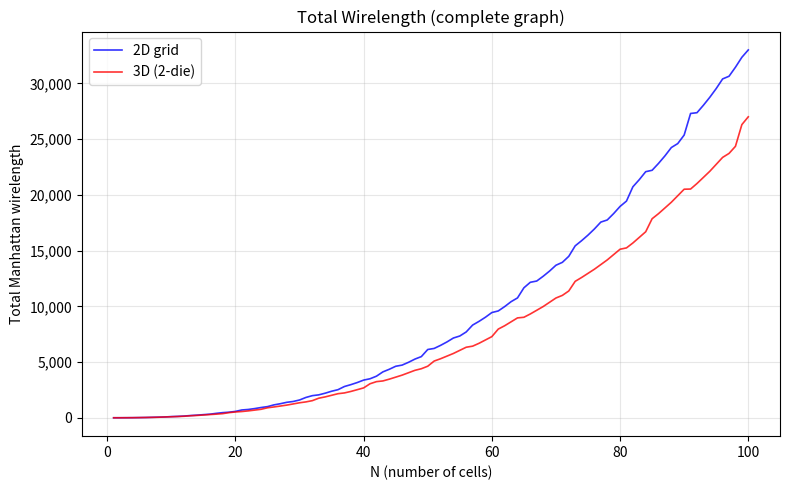

Generate this figure with matplotlib: (Note: this script raises an exception after producing the figure.)
#!/usr/bin/env python3
"""
Thought Experiment: 2D → 3D Wirelength Reduction for Logic Folding
==================================================================
N fully-connected cells (complete graph K_N), arranged in optimal
space-filling tiling. Compare total Manhattan wirelength between
2D grid packing and 3D box packing.

Key insight: 2D average hop distance scales as O(√N), 3D as O(∛N).
For a complete graph with N(N-1)/2 edges, total wirelength ratio
3D/2D ~ O(N^(-1/6)), approaching 0 as N → ∞.

Usage:
    python experiment.py              # run and show plot
    python experiment.py --no-plot    # text-only output
    python experiment.py --csv        # export CSV
"""

from __future__ import annotations

import math
import sys
import csv
from pathlib import Path

# ---------------------------------------------------------------------------
# Core: optimal 2D / 3D tiling
# ---------------------------------------------------------------------------

def optimal_2d_dims(n: int) -> tuple[int, int]:
    """Find the most compact rectangle (rows, cols) that can hold n cells.
    Minimises perimeter = 2*(rows+cols) subject to rows*cols >= n."""
    if n <= 0:
        return (0, 0)
    best_rows, best_cols = 1, n
    best_half_perim = n + 1
    for rows in range(1, int(math.isqrt(n)) + 2):
        cols = math.ceil(n / rows)
        if rows + cols < best_half_perim:
            best_half_perim = rows + cols
            best_rows, best_cols = rows, cols
    return best_rows, best_cols


def pos_2d(n: int) -> list[tuple[int, int]]:
    """Generate (x, y) positions for n cells in optimal 2D grid layout."""
    _, cols = optimal_2d_dims(n)
    return [(i % cols, i // cols) for i in range(n)]


def optimal_3d_dims(n: int) -> tuple[int, int, int]:
    """2-die stack: find optimal a×b rectangle for ceil(n/2) cells per layer,
    then stack two layers → a×b×2."""
    if n <= 0:
        return (0, 0, 0)
    per_layer = math.ceil(n / 2)
    a, b = optimal_2d_dims(per_layer)
    return (a, b, 2)


def pos_3d(n: int) -> list[tuple[int, int, int]]:
    """2-die stack: first ceil(n/2) cells on die 0, rest on die 1.
    Each die uses the same optimal 2D grid for its cells."""
    per_layer = math.ceil(n / 2)
    _, cols = optimal_2d_dims(per_layer)
    positions = []
    for i in range(n):
        z = 0 if i < per_layer else 1
        local_i = i if i < per_layer else i - per_layer
        x = local_i % cols
        y = local_i // cols
        positions.append((x, y, z))
    return positions


# ---------------------------------------------------------------------------
# Metrics
# ---------------------------------------------------------------------------

def manhattan_2d(a: tuple[int, int], b: tuple[int, int]) -> int:
    return abs(a[0] - b[0]) + abs(a[1] - b[1])


def manhattan_3d(a: tuple[int, int, int], b: tuple[int, int, int]) -> int:
    return abs(a[0] - b[0]) + abs(a[1] - b[1]) + abs(a[2] - b[2])


def total_wirelength(positions: list, dist_fn, n: int) -> int:
    """Sum of Manhattan distances over all N*(N-1)/2 pairs (complete graph)."""
    total = 0
    for i in range(n):
        pi = positions[i]
        for j in range(i + 1, n):
            total += dist_fn(pi, positions[j])
    return total


def avg_wirelength(total_wl: int, n: int) -> float:
    """Average wirelength per edge."""
    num_edges = n * (n - 1) / 2
    return total_wl / num_edges if num_edges > 0 else 0.0


# ---------------------------------------------------------------------------
# Experiment runner
# ---------------------------------------------------------------------------

def run_experiment(n_max: int = 100) -> list[dict]:
    """Run the comparison for N = 1 .. n_max. Returns list of result dicts."""
    results = []
    for n in range(1, n_max + 1):
        p2 = pos_2d(n)
        p3 = pos_3d(n)
        r2, c2 = optimal_2d_dims(n)
        d1, d2, d3 = optimal_3d_dims(n)

        wl2 = total_wirelength(p2, manhattan_2d, n)
        wl3 = total_wirelength(p3, manhattan_3d, n)
        ratio = wl3 / wl2 if wl2 > 0 else 1.0
        reduction = (1 - ratio) * 100

        results.append({
            "N": n,
            "wl_2d": wl2,
            "wl_3d": wl3,
            "avg_2d": avg_wirelength(wl2, n),
            "avg_3d": avg_wirelength(wl3, n),
            "ratio": ratio,
            "reduction_pct": reduction,
            "grid_2d": f"{r2}x{c2}",
            "box_3d": f"{d1}x{d2}x{d3}",
        })
    return results


# ---------------------------------------------------------------------------
# Output helpers
# ---------------------------------------------------------------------------

def print_table(results: list[dict]):
    """Pretty-print results table."""
    header = f"{'N':>4}  {'2D_grid':>7}  {'3D_box':>9}  {'WL_2D':>10}  {'WL_3D':>10}  {'ratio':>7}  {'reduction':>9}"
    print(header)
    print("-" * len(header))

    # Print all for N <= 30, then every 5th
    for r in results:
        n = r["N"]
        if n <= 30 or n % 5 == 0:
            print(
                f"{n:>4}  {r['grid_2d']:>7}  {r['box_3d']:>9}  "
                f"{r['wl_2d']:>10}  {r['wl_3d']:>10}  "
                f"{r['ratio']:>7.4f}  {r['reduction_pct']:>8.1f}%"
            )


def print_summary(results: list[dict]):
    """Print key summary statistics."""
    max_r = max(results, key=lambda x: x["reduction_pct"])
    min_r = min(results, key=lambda x: x["reduction_pct"])
    avg_reduction = sum(r["reduction_pct"] for r in results) / len(results)

    print(f"\n{'='*60}")
    print(f"Summary (N = 1..{len(results)})")
    print(f"{'='*60}")
    print(f"  Avg reduction:             {avg_reduction:>6.1f}%")
    print(f"  Max reduction:   N={max_r['N']:>3d}  {max_r['reduction_pct']:>6.1f}%  "
          f"(2D:{max_r['grid_2d']}  3D:{max_r['box_3d']})")
    print(f"  Min reduction:   N={min_r['N']:>3d}  {min_r['reduction_pct']:>6.1f}%  "
          f"(2D:{min_r['grid_2d']}  3D:{min_r['box_3d']})")
    print(f"{'='*60}")


def export_csv(results: list[dict], path: str = "output/results.csv"):
    """Export results to CSV."""
    Path(path).parent.mkdir(parents=True, exist_ok=True)
    fieldnames = ["N", "wl_2d", "wl_3d", "avg_2d", "avg_3d",
                  "ratio", "reduction_pct", "grid_2d", "box_3d"]
    with open(path, "w", newline="") as f:
        writer = csv.DictWriter(f, fieldnames=fieldnames)
        writer.writeheader()
        writer.writerows(results)
    print(f"\nCSV exported to {path}")


# ---------------------------------------------------------------------------
# Visualization
# ---------------------------------------------------------------------------

def plot_results(results: list[dict], save_path: str | None = None):
    """Generate separate figures: wirelength, ratio, reduction%, average WL."""
    try:
        import matplotlib.pyplot as plt
        import matplotlib.ticker as ticker
    except ImportError:
        print("matplotlib not installed. Install with: pip install matplotlib")
        return

    Ns = [r["N"] for r in results]
    wl2 = [r["wl_2d"] for r in results]
    wl3 = [r["wl_3d"] for r in results]
    avg2 = [r["avg_2d"] for r in results]
    avg3 = [r["avg_3d"] for r in results]
    ratio = [r["ratio"] for r in results]
    reduction = [r["reduction_pct"] for r in results]

    # --- Figure 1: Total wirelength ---
    fig1, ax1 = plt.subplots(figsize=(8, 5))
    ax1.plot(Ns, wl2, "b-", linewidth=1.2, alpha=0.8, label="2D grid")
    ax1.plot(Ns, wl3, "r-", linewidth=1.2, alpha=0.8, label="3D (2-die)")
    ax1.set_xlabel("N (number of cells)"); ax1.set_ylabel("Total Manhattan wirelength")
    ax1.set_title("Total Wirelength (complete graph)"); ax1.legend(); ax1.grid(True, alpha=0.3)
    ax1.yaxis.set_major_formatter(ticker.FuncFormatter(lambda x, _: f"{x:,.0f}"))
    fig1.tight_layout()
    if save_path:
        p = Path(save_path); fig1.savefig(p.parent / f"{p.stem}_wl{p.suffix}", dpi=150, bbox_inches="tight")

    # --- Figure 2: Ratio 3D/2D ---
    fig2, ax2 = plt.subplots(figsize=(8, 5))
    ax2.plot(Ns, ratio, "g-", linewidth=1.5)
    ax2.axhline(y=1.0, color="gray", linestyle="--", linewidth=0.8, label="2D baseline")
    ax2.set_xlabel("N (number of cells)"); ax2.set_ylabel("Ratio (3D / 2D)")
    ax2.set_title("Wirelength Ratio 3D/2D"); ax2.legend(); ax2.grid(True, alpha=0.3)
    fig2.tight_layout()
    if save_path:
        p = Path(save_path); fig2.savefig(p.parent / f"{p.stem}_ratio{p.suffix}", dpi=150, bbox_inches="tight")

    # --- Figure 3: Reduction % ---
    fig3, ax3 = plt.subplots(figsize=(8, 5))
    ax3.fill_between(Ns, reduction, alpha=0.3, color="green")
    ax3.plot(Ns, reduction, "g-", linewidth=1.5)
    ax3.set_xlabel("N (number of cells)"); ax3.set_ylabel("Reduction (%)")
    ax3.set_title("Wirelength Reduction (3D vs 2D)"); ax3.grid(True, alpha=0.3)
    fig3.tight_layout()
    if save_path:
        p = Path(save_path); fig3.savefig(p.parent / f"{p.stem}_reduction{p.suffix}", dpi=150, bbox_inches="tight")

    # --- Figure 4: Average WL per edge ---
    fig4, ax4 = plt.subplots(figsize=(8, 5))
    ax4.plot(Ns, avg2, "b-", linewidth=1, alpha=0.8, label="2D avg")
    ax4.plot(Ns, avg3, "r-", linewidth=1, alpha=0.8, label="3D avg")
    ax4.set_xlabel("N (number of cells)"); ax4.set_ylabel("Average wirelength per edge")
    ax4.set_title("Average Wirelength per Edge"); ax4.legend(); ax4.grid(True, alpha=0.3)
    fig4.tight_layout()
    if save_path:
        p = Path(save_path); fig4.savefig(p.parent / f"{p.stem}_avg{p.suffix}", dpi=150, bbox_inches="tight")

    if not save_path:
        plt.show()
    else:
        print(f"Plots saved to {Path(save_path).parent}/")


# ---------------------------------------------------------------------------
# CLI
# ---------------------------------------------------------------------------

def main():
    n_max = 100
    do_plot = True
    do_csv = False

    args = sys.argv[1:]
    for a in args:
        if a == "--no-plot":
            do_plot = False
        elif a == "--csv":
            do_csv = True
        elif a.startswith("--n="):
            n_max = int(a.split("=")[1])

    results = run_experiment(n_max)
    print_table(results)
    print_summary(results)

    if do_csv:
        export_csv(results)

    if do_plot:
        plot_results(results, save_path="output/plot.png")
        plot_hb_density(n_max, save_path="output/plot_hb.png")
        plot_floorplan_n7(save_path="output/plot_fp_n7.png")


def plot_hb_density(n_max: int = 100, save_path: str | None = None):
    """Plot Hybrid Bonding density: cross-die nets and HB/area vs N."""
    try:
        import matplotlib.pyplot as plt
        import matplotlib.ticker as ticker
    except ImportError:
        return

    Ns = list(range(1, n_max + 1))
    nets = []; densities = []
    for n in Ns:
        c = math.ceil(n / 2); f = n - c
        a, b = optimal_2d_dims(c)
        nets.append(c * f)
        densities.append((c * f) / (a * b) if a * b > 0 else 0)

    fig, (ax1, ax2) = plt.subplots(1, 2, figsize=(14, 5))
    ax1.plot(Ns, nets, "purple", linewidth=1.5)
    ax1.set_xlabel("N"); ax1.set_ylabel("Cross-die nets")
    ax1.set_title("Hybrid Bond Count = ceil(N/2) × floor(N/2)")
    ax1.grid(True, alpha=0.3)
    ax1.yaxis.set_major_formatter(ticker.FuncFormatter(lambda x, _: f"{x:,.0f}"))

    ax2.plot(Ns, densities, "orange", linewidth=1.5)
    ax2.set_xlabel("N"); ax2.set_ylabel("HB density (nets / unit area)")
    ax2.set_title("HB Density ≈ N/4")
    ax2.grid(True, alpha=0.3)
    fig.tight_layout()

    if save_path:
        Path(save_path).parent.mkdir(parents=True, exist_ok=True)
        fig.savefig(save_path, dpi=150, bbox_inches="tight")
        print(f"HB plot saved to {save_path}")
    else:
        plt.show()


def plot_floorplan_n7(save_path: str | None = None):
    """Draw the N=7 2D (2x4) vs 3D (2x2x2) floorplan comparison diagram."""
    try:
        import matplotlib.pyplot as plt
        import matplotlib.patches as mpatches
    except ImportError:
        return

    def draw_grid(ax, rows, cols, positions, title, highlight_empty=True):
        """Draw a grid with cells at given positions highlighted."""
        ax.set_xlim(-0.5, cols + 0.5); ax.set_ylim(-0.5, rows + 0.5)
        ax.set_xticks(range(cols)); ax.set_yticks(range(rows))
        ax.set_xticklabels([]); ax.set_yticklabels([])
        ax.tick_params(length=0)
        # Draw all grid cells
        for r in range(rows):
            for c in range(cols):
                rect = mpatches.Rectangle((c - 0.5, rows - 1 - r - 0.5), 1, 1,
                                          fill=False, edgecolor='gray', linewidth=0.5)
                ax.add_patch(rect)
        # Highlight filled cells
        for idx, (px, py) in enumerate(positions):
            rect = mpatches.Rectangle((px - 0.5, rows - 1 - py - 0.5), 1, 1,
                                      facecolor='#4A90D9', edgecolor='#2B5F8E', linewidth=1.5, alpha=0.85)
            ax.add_patch(rect)
            ax.text(px, rows - 1 - py, str(idx), ha='center', va='center',
                    fontsize=10, fontweight='bold', color='white')
        # Highlight empty cells
        if highlight_empty:
            filled = set(positions)
            for r in range(rows):
                for c in range(cols):
                    if (c, r) not in filled and len(positions) < rows * cols:
                        rect = mpatches.Rectangle((c - 0.5, rows - 1 - r - 0.5), 1, 1,
                                                  facecolor='#F0F0F0', edgecolor='gray', linewidth=0.5)
                        ax.add_patch(rect)
        ax.set_title(title, fontsize=13, fontweight='bold')
        ax.set_aspect('equal')

    fig = plt.figure(figsize=(14, 5))

    # --- 2D: 2x4 grid ---
    p2 = pos_2d(7)
    # p2 = [(0,0),(1,0),(2,0),(3,0),(0,1),(1,1),(2,1)]
    ax2d = fig.add_subplot(1, 3, 1)
    draw_grid(ax2d, 2, 4, p2, "2D Floorplan (2×4)\nN=7, HPWL=40")

    # --- 3D Die 0 ---
    p3 = pos_3d(7)
    # Die 0: first 4 cells [(0,0,0),(1,0,0),(0,1,0),(1,1,0)]
    die0 = [(x, y) for x, y, z in p3 if z == 0]
    ax3d0 = fig.add_subplot(1, 3, 2)
    draw_grid(ax3d0, 2, 2, die0, "3D Die 0 (z=0)\n4 cells, 2×2")

    # --- 3D Die 1 ---
    die1 = [(x, y) for x, y, z in p3 if z == 1]
    ax3d1 = fig.add_subplot(1, 3, 3)
    draw_grid(ax3d1, 2, 2, die1, "3D Die 1 (z=1)\n3 cells, 2×2")

    # Arrows / annotations
    fig.text(0.50, 0.02, "3D HPWL = 36  →  Reduction = 10.0%", ha='center',
             fontsize=12, fontweight='bold', color='#2E7D32')

    plt.tight_layout(rect=[0, 0.06, 1, 1])

    if save_path:
        Path(save_path).parent.mkdir(parents=True, exist_ok=True)
        fig.savefig(save_path, dpi=150, bbox_inches="tight")
        print(f"Floorplan diagram saved to {save_path}")
    else:
        plt.show()


if __name__ == "__main__":
    main()
